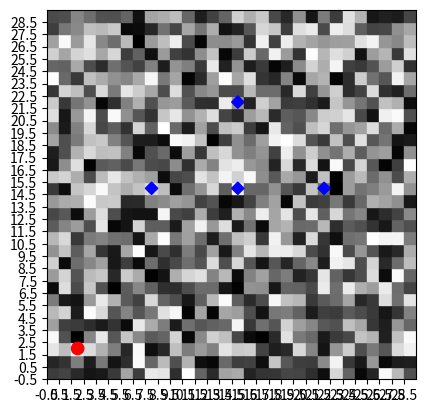

Here is the Python script that generated this plot: (Note: this script raises an exception after producing the figure.)
import numpy as np
import matplotlib.pyplot as plt 
import matplotlib.patches as shapes

sensors = [(8, 15),(15, 15),(22, 15),(15, 22)]

def plot_likelihood(cur_pos, bel):
    _, ax = plt.subplots()
    position_marker = shapes.Circle((cur_pos), radius=0.5, color='red')

    #plotting beleifs

    for i in range(30):
        for j in range(30):
            c = bel[i, j]
            like_marker = shapes.Rectangle((i-0.5, j-0.5), width=1, height=1, color=f'{1-c}')
            ax.add_artist(like_marker)
    for sens in sensors:
        x, y = sens
        marker = shapes.Rectangle((x, y - 0.5), width=0.5*np.sqrt(2), height=0.5*np.sqrt(2), angle=45, color='blue')
        ax.add_artist(marker)
    
    ax.set_box_aspect(1)
    ax.add_artist(position_marker)
    ax.set_xlim(-0.5,29.5)
    ax.set_ylim(-0.5, 29.5)
    ax.set_xticks(np.arange(-0.5,29.5,1))
    ax.set_yticks(np.arange(-0.5,29.5,1))
    ax.grid(b=True, which='major')
    plt.show()

if __name__ == '__main__':
    bel = np.ones((30,30), dtype=np.float64)
    plot_likelihood((2,2), np.random.rand(30, 30))
